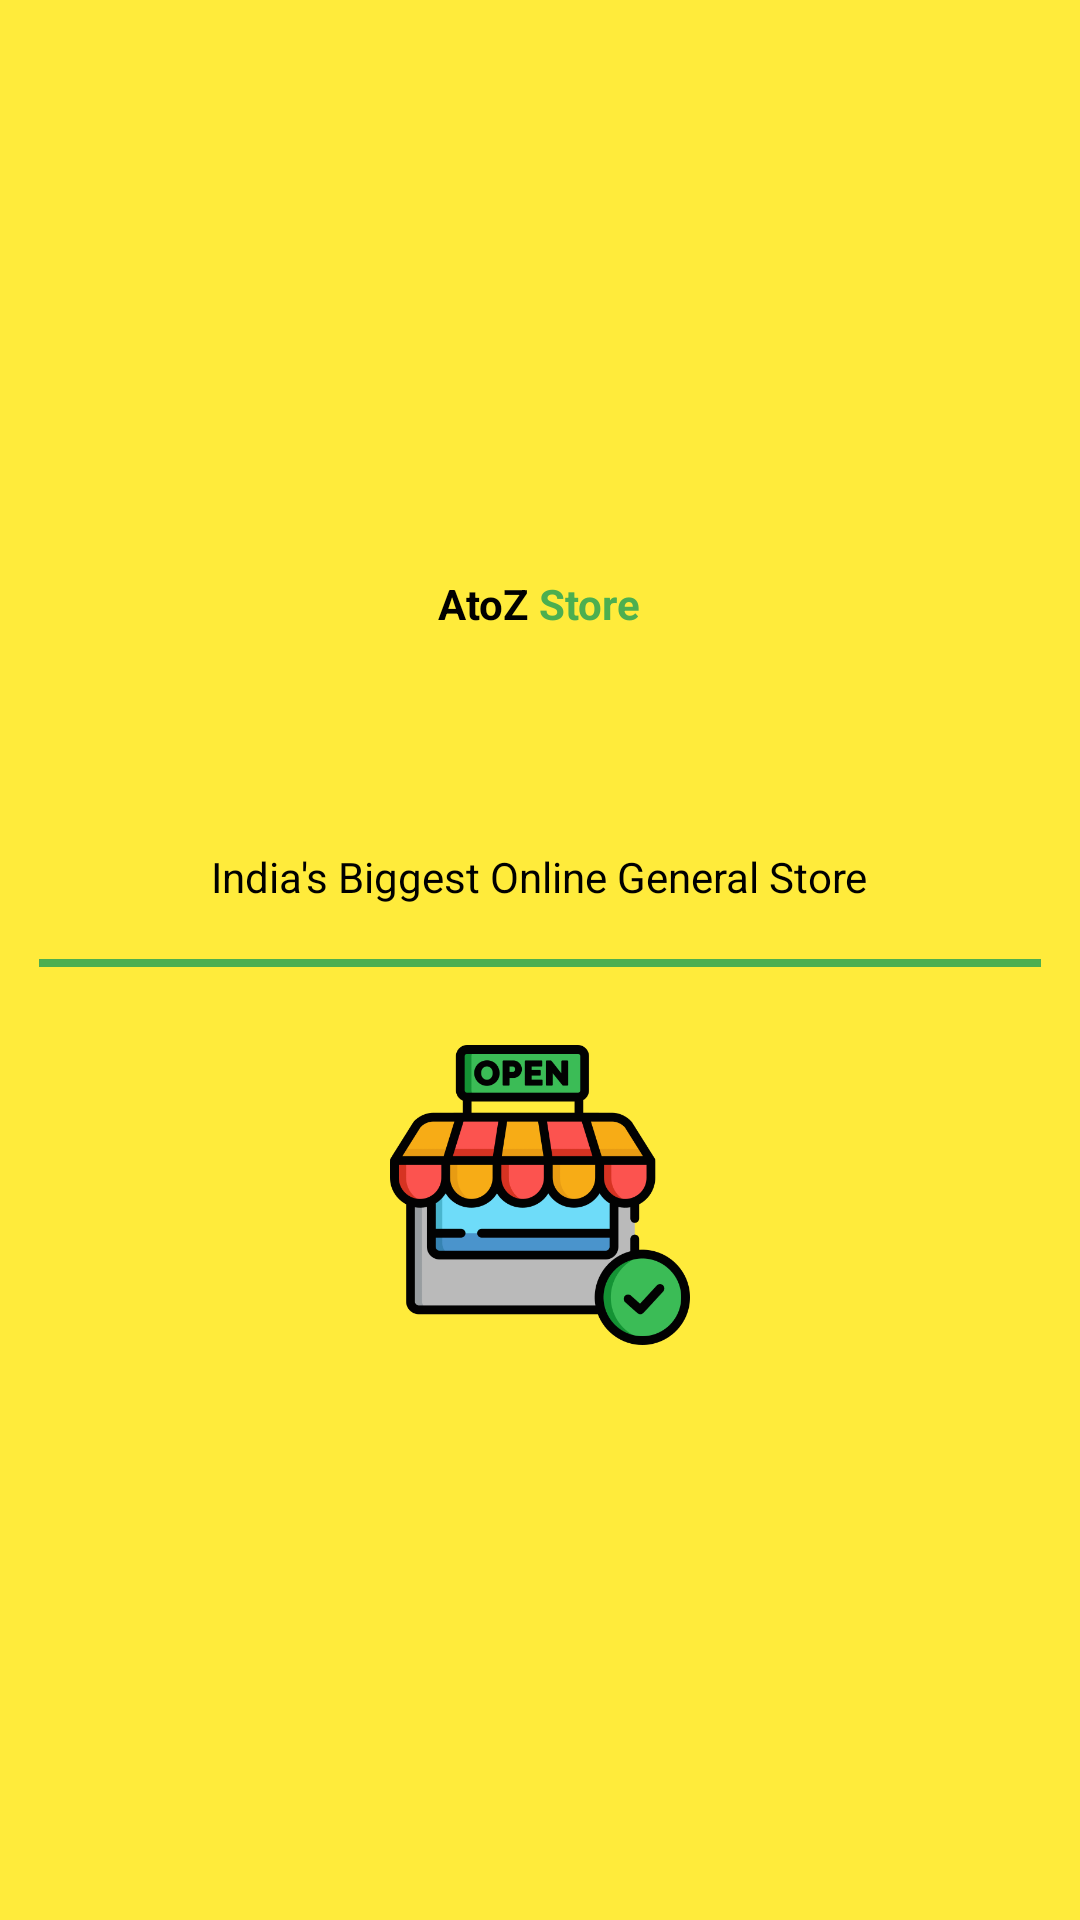

The Android layout XML behind this screen, and the referenced resources:
<!-- AndroidManifest.xml: application theme Theme.AtoZ_Store -->
<!-- res/layout/fragment_splash.xml -->
<?xml version="1.0" encoding="utf-8"?>
<androidx.constraintlayout.widget.ConstraintLayout xmlns:android="http://schemas.android.com/apk/res/android"
    xmlns:tools="http://schemas.android.com/tools"
    android:layout_width="match_parent"
    android:layout_height="match_parent"
    xmlns:app="http://schemas.android.com/apk/res-auto"
    android:background="#FFEB3B"
    tools:context=".auth.SplashFragment">
    
    <LinearLayout
        android:layout_width="match_parent"
        android:layout_height="wrap_content"
        android:gravity="center"
        android:orientation="vertical"
        app:layout_constraintBottom_toBottomOf="parent"
        app:layout_constraintEnd_toEndOf="parent"
        app:layout_constraintStart_toStartOf="parent"
        app:layout_constraintTop_toTopOf="parent">
        <LinearLayout
            android:layout_width="match_parent"
            android:layout_height="wrap_content"
            android:orientation="horizontal"
            android:gravity="center"
            >
            <TextView
                android:id="@+id/tvAtoZ"
                android:layout_width="wrap_content"
                android:layout_height="91.00dp"
                android:text="AtoZ"
                android:textColor="#000000"
                android:textSize="@dimen/_40ssp"
                android:textStyle="bold"/>
            <TextView
                android:id="@+id/tvStore"
                android:layout_width="wrap_content"
                android:layout_height="91.00dp"
                android:text=" Store"
                android:textColor="#4CAF50"
                android:textSize="@dimen/_40ssp"
                android:textStyle="bold"/>
        </LinearLayout>

        <TextView
            android:layout_width="wrap_content"
            android:layout_height="wrap_content"
            android:text="India's Biggest Online General Store"
            android:textSize="@dimen/_15ssp"
            android:textColor="#000000"/>
        <View
            android:layout_width="334.00dp"
            android:layout_height="2.6dp"
            android:layout_weight="3"
            android:background="#4CAF50"
            android:layout_marginTop="18.00dp"/>
        <ImageView
            android:id="@+id/ivSplash"
            android:layout_width="100dp"
            android:layout_height="100dp"
            android:src="@drawable/store"
            android:layout_marginTop="26.00dp"/>

    </LinearLayout>




</androidx.constraintlayout.widget.ConstraintLayout>
<!-- resources referenced by this layout -->
<resources>
  <!-- drawable store: png bitmap (drawable, 32425 bytes) -->
  <style name="Theme.AtoZ_Store" parent="Base.Theme.AtoZ_Store" />
  <style name="Base.Theme.AtoZ_Store" parent="Theme.Material3.DayNight.NoActionBar">
          
          
      </style>
</resources>
